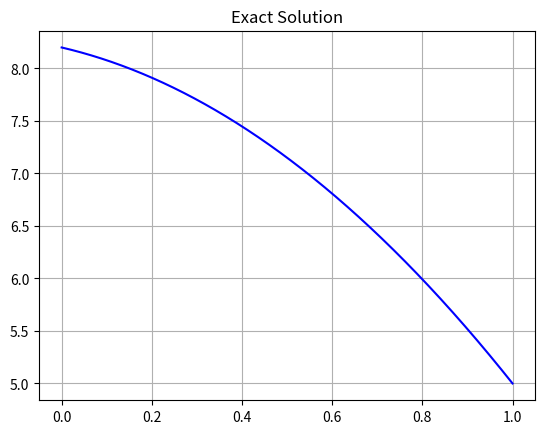
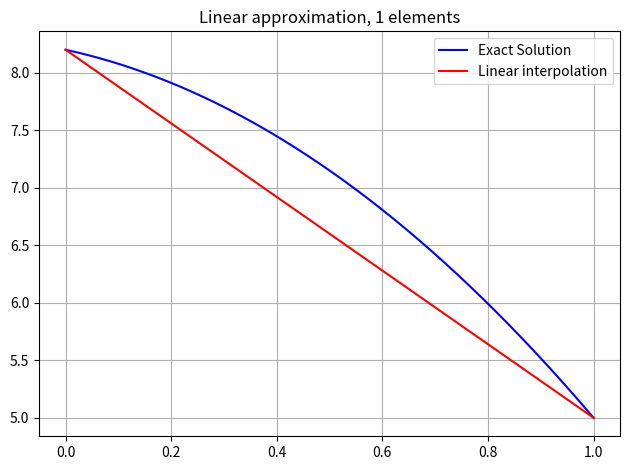
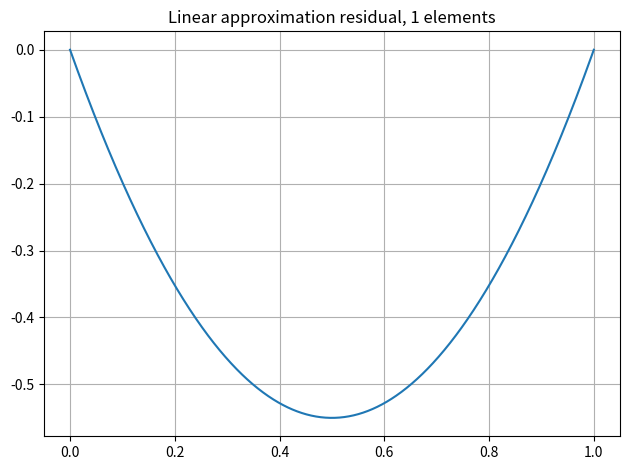
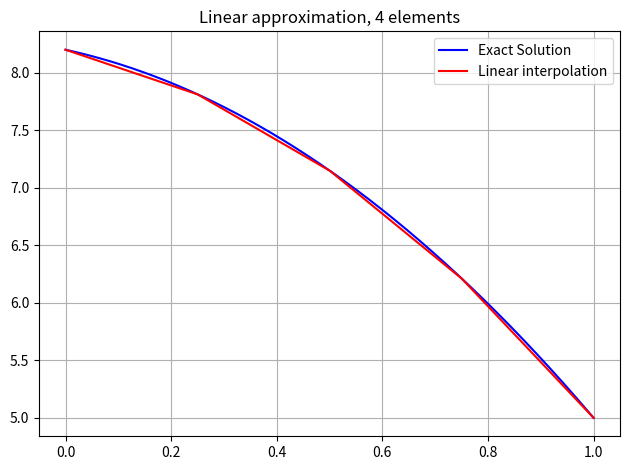
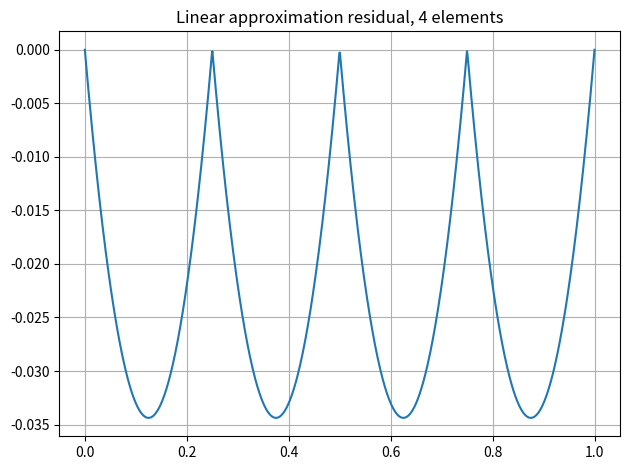
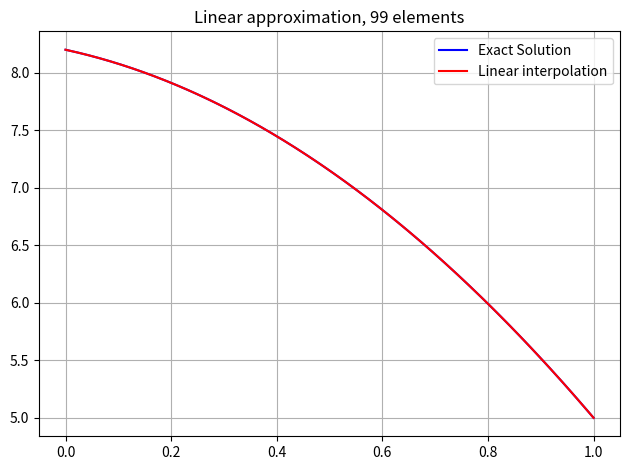
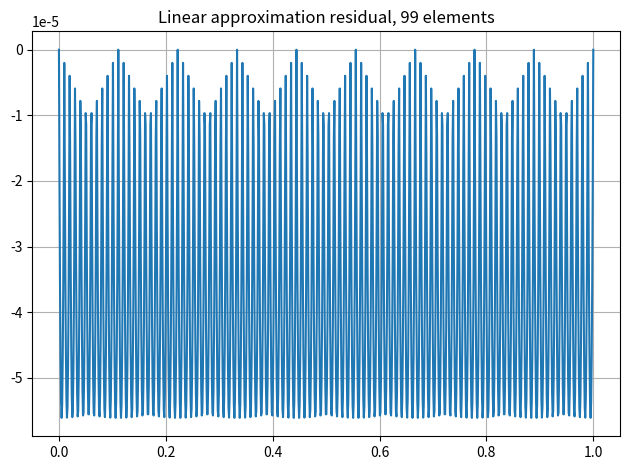
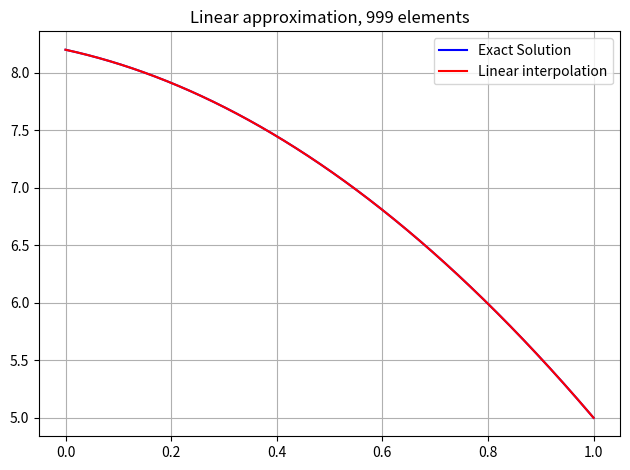
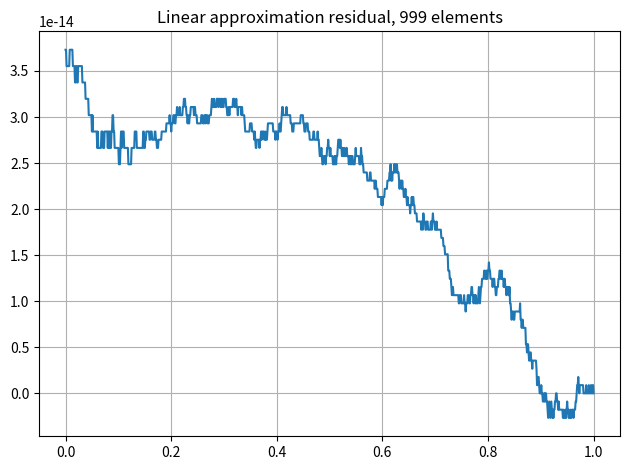
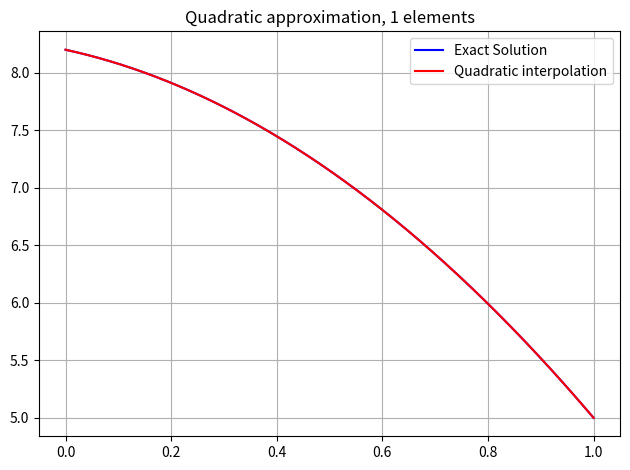
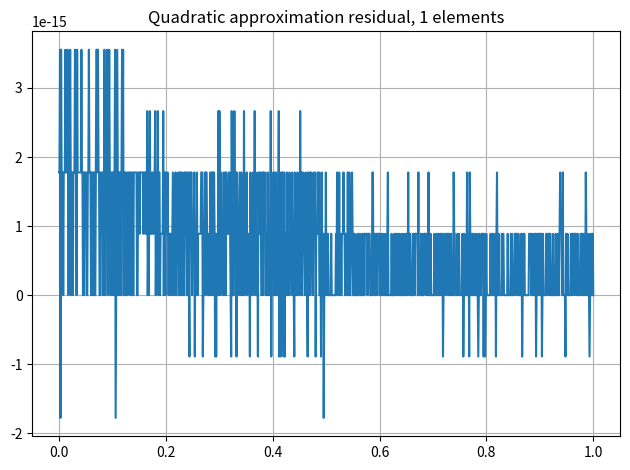
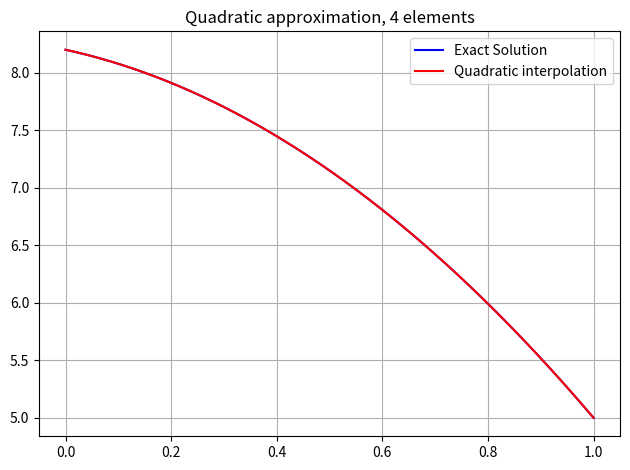
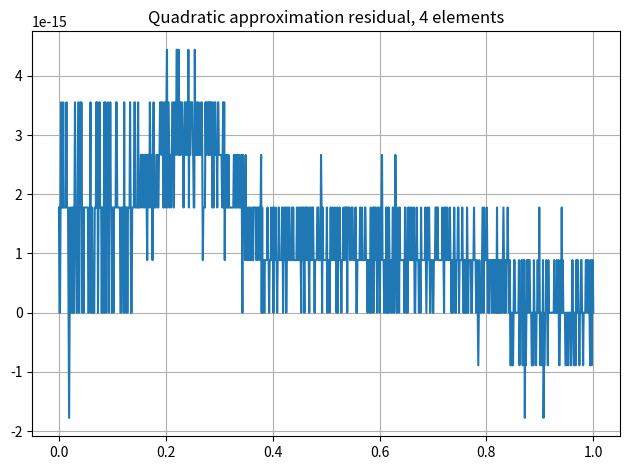
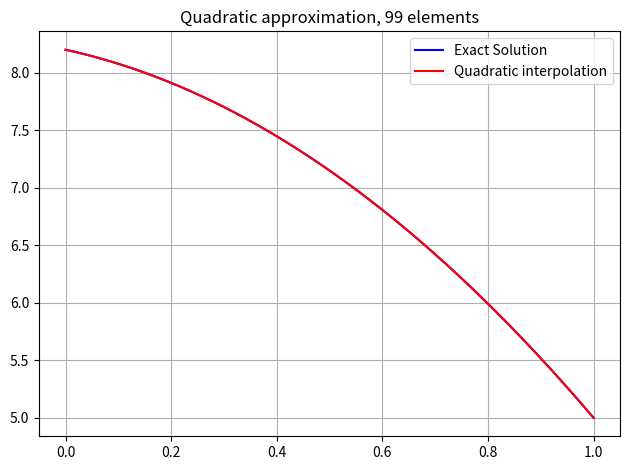
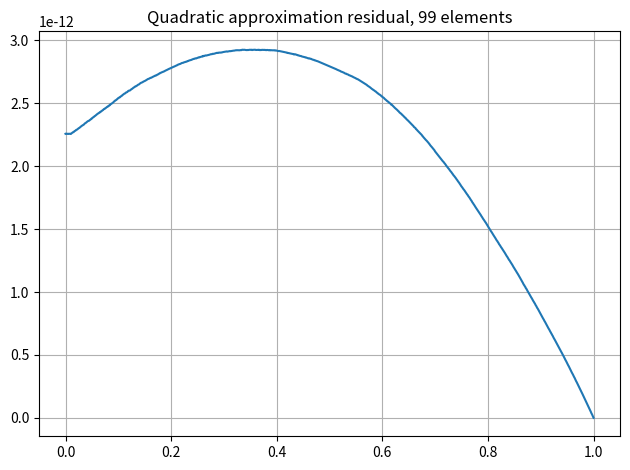
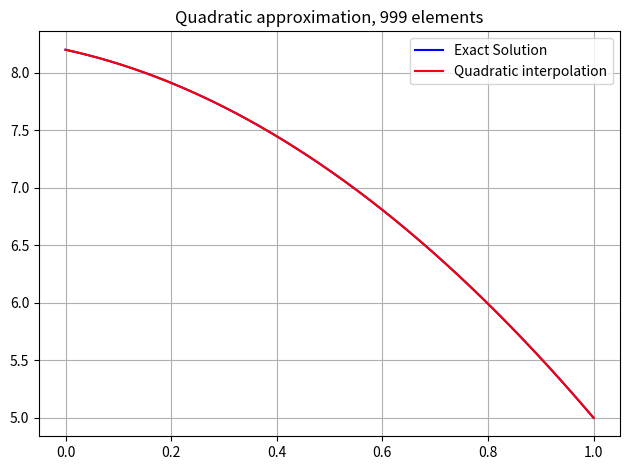

The script that saved these images, in order:
"""
P1_1.py

[redacted]

[redacted]
"""

import numpy as np
import matplotlib.pyplot as plt
import scipy
import os
import sys
import time
np.set_printoptions(linewidth=sys.maxsize,threshold=sys.maxsize, precision=3)

start_timer = time.time()
start_timer = time.time()
# Where to save the figures
PROJECT_ROOT_DIR = "."
IMAGES_PATH = os.path.join(PROJECT_ROOT_DIR, "images", "ME6570", "P1_1")
os.makedirs(IMAGES_PATH, exist_ok=True)
def save_fig(fig_id, tight_layout=True, fig_extension="png", resolution=300):
    path = os.path.join(IMAGES_PATH, fig_id + "." + fig_extension)
    print("Saving figure", fig_id)
    if tight_layout:
        plt.tight_layout()
    plt.savefig(path, format=fig_extension, dpi=resolution)

#------------------------------------------------------------------------------


class ApproxODE:

    def __init__(self, A, k, Q, L, c_bar, q_bar, n_nodes, n_elements, order_of_approx):
        self.A = A
        self.k = k
        self.Q = Q
        self.L = L
        self.c_bar = c_bar
        self.q_bar = q_bar
        self.n_nodes = n_nodes
        self.n_elements = n_elements
        self.order_of_approx = order_of_approx

    def solve_diffusion(self):
        self.h_e = self.L/self.n_elements
        # print("h_e:", self.h_e)
        self.K = self.get_kgl() # Works for 1st degree approx
        self.K2 = self.get_kgl2() # Works for n degree approx
        
        # print("K:\n", self.K)
        # print("K2:\n", self.K2)

        self.F = self.get_load()
        self.F2 = self.get_load2(self.K2)
        
        # print("F:\n", self.F)
        # print("F2:\n", self.F2)
        # self.load_test()
        self.K, self.F = self.apply_EBC(self.K, self.F) # Apply EBC to K and F
        self.K2, self.F2 = self.apply_EBC(self.K2, self.F2) # Apply EBC to K and F
        # print("K2 after EBC:\n", self.K2); print("F2 after EBC:\n", self.F2)

        # self.d = np.linalg.solve(self.K,self.F)
        # self.v = self.d
        self.x = np.linspace(0, self.L, self.n_nodes)

        self.d2 = np.linalg.solve(self.K2,self.F2)
        self.v2 = self.d2
        self.x2 = np.linspace(0, self.L, self.n_nodes)

        # print("\n\n\n")
        self.g = np.zeros(self.n_nodes)
        self.g[-1] = self.c_bar
        # self.c = self.v + self.g
        self.c2 = self.v2 + self.g
    def get_kgl(self):

        A = self.A*self.k/2/self.h_e*self.L
        B = -self.A*self.k/2/self.h_e*self.L
        # print("K1 A:", A); print("K1 B:", B)

        Ke = np.array([[A, B], 
                       [B, A]])

        iconn = np.arange(1, self.n_nodes+1)
        iconn = np.lib.stride_tricks.sliding_window_view(iconn, 2)

        K = np.zeros((self.n_nodes, self.n_nodes)) # preallocate the stiffness matrix
        for e in range(self.n_elements):
            for i in range(2): # indices i and j local, ii and jj global
                for j in range(2):
                    ii = iconn[e, i]
                    jj = iconn[e, j]
                    K[ii-1, jj-1] = K[ii-1, jj-1] + Ke[i, j]
        # print("K:", K)
        return K

    def get_kgl2(self):

        N = self.get_parent_functions()

        # All N_i functions are found for our problem, lets solve for reduced stiffness matrix...
        # kelm = [[0 for j in range(self.order_of_approx+1)] for i in range(self.order_of_approx+1)] # Create 8x8 python list. Don't use numpy array, it is storing sympy funcs
        kelm = np.zeros((self.order_of_approx+1, self.order_of_approx+1))
        dxds = self.h_e/2 # dx/ds
        dsdx = 2/self.h_e # ds/dx

        for i in range(self.order_of_approx+1):
            for j in range(self.order_of_approx+1):
                
                # Calculate each element of the reduced element stiffness matrix:
                # print("N_" + str(i) + ":", N[i])/
                Ni_prime = np.polyder(N[i])*dsdx # dsdx must be here. the polynomial here is a function of s, need this to be a function of x.
                # print("N_" + str(i) + "':", Ni_prime)
                Nj_prime = np.polyder(N[j])*dsdx
                # print("N_" + str(j) + "':", Nj_prime)

                f = self.A*self.k*Ni_prime*Nj_prime*dxds
                f_int = np.polyint(f)
                kelm[i, j] = f_int(1) - f_int(-1)
        
        # Reduced element stiffness matrix is found, now find whole element matrix
        iconn = self.get_iconn()
        # print(iconn)
        K = np.zeros((self.n_nodes, self.n_nodes))
        for e in range(self.n_elements):
            for i in range(self.order_of_approx+1): # indices i and j local, ii and jj global\
                for j in range(self.order_of_approx+1):
                               
                    ii = iconn[e,i]
                    jj = iconn[e,j]
                    K[ii, jj] = K[ii, jj] + kelm[i, j]
                    # print(K)
        return K

    def get_parent_functions(self):
        """
        Find all parent functions for our approximation. Using lagrange
        polynomials.
        """

        # Evenly spaced points on the s number line.
        s = np.linspace(-1, 1, self.order_of_approx+1)
        y = np.eye(self.order_of_approx+1)
        N = [] # Init list

        for i in range(self.order_of_approx+1):
            N.append(scipy.interpolate.lagrange(s, y[i, :]))
        return N
    
    def get_iconn(self):
        matrix = np.zeros((self.n_elements, self.order_of_approx+1), dtype='i')
        start = 0
        for i in range(self.n_elements):
            matrix[i, :] = np.arange(start, start+self.order_of_approx+1, dtype='i')
            start = start + self.order_of_approx
        return matrix

    def get_load(self):
        m1 = np.zeros(self.n_nodes)
        m1[0] = 1
        f1elm = self.A*self.q_bar*m1
        m2 = np.ones(self.n_nodes)
        m2[0] = .5
        m2[-1] = .5
        f2elm = self.Q*m2
        m3 = np.zeros(self.n_nodes)
        m3[-1] = self.c_bar/4*(self.L*self.h_e+.5*self.L*self.h_e**2)
        f3elm = -self.A*self.k*m3
        # print("f1elm:",f1elm);print("f2elm:",f2elm);print("f3elm:",f3elm)
        F = f1elm+f2elm+f3elm
        return F

    # def get_load2(self):
    #     F = np.zeros(self.n_nodes)
    #     Felm = np.zeros(self.order_of_approx+1)
    #     # f1elm = np.zeros(self.order_of_approx+1)
    #     f2elm = np.zeros(self.order_of_approx+1)
    #     f3elm = np.zeros(self.order_of_approx+1)
    #     N = self.get_parent_functions()
    #     dxds = self.h_e/2 # dx/ds
    #     dsdx = 2/self.h_e # ds/dx


    #     # f1elm[0] = 1
    #     # f1elm = self.A*self.q_bar*f1elm
    #     # print("N:\,",N);print("N[-1]:",N[-1])

    #     for i in range(self.order_of_approx+1):
    #         f2_toint = np.polyint(N[i]*dxds)
    #         f2elm[i] = self.Q*(f2_toint(1) - f2_toint(-1))

    #         Nn_prime = np.polyder(N[-1])*dsdx # dsdx must be here. the polynomial here is a function of s, need this to be a function of x.
    #         f3_toint = np.polyint(N[i]*Nn_prime*dxds)
    #         f3elm[i] = f3_toint(1) - f3_toint(-1)
    #         print("Nn_prime:",Nn_prime);print("f3_toint:",f3_toint);print("f3elm[i]",f3elm[i])
    #     f2elm = self.Q*f2elm
    #     f3elm = -self.A*self.k*self.c_bar*f3elm
    #     print("f2elm_2:",f2elm);print("f3elm_2:",f3elm)
    #     Felm = +f2elm+f3elm
    #     iconn = self.get_iconn()
    #     for e in range(self.n_elements):
    #         for i in range(self.order_of_approx+1): # indices i and j local, ii and jj global
    #                 ii = iconn[e,i]
    #                 F[ii] = F[ii] + Felm[i]
    #                 # print(F)
    #     f1 = np.zeros(self.n_nodes)
    #     f1[0] = 1
    #     f1 = self.A*self.q_bar*f1
    #     F = f1+F
    #     return F
    
    def get_load2(self, K):
        F = np.zeros(self.n_nodes)
        f1 = np.zeros(self.n_nodes)
        f2 = np.zeros(self.n_nodes)
        f2elm = np.zeros(self.order_of_approx+1)
        N = self.get_parent_functions()
        dxds = self.h_e/2 # dx/ds
        dsdx = 2/self.h_e # ds/dx

        f1[0] = 1
        f1 = self.A*self.q_bar*f1

        for i in range(self.order_of_approx+1):
            f2_toint = np.polyint(N[i]*dxds)
            f2elm[i] = self.Q*(f2_toint(1) - f2_toint(-1))

            # Nn_prime = np.polyder(N[-1])*dsdx # dsdx must be here. the polynomial here is a function of s, need this to be a function of x.
            # f3_toint = np.polyint(N[i]*Nn_prime*dxds)
            # f3elm[i] = f3_toint(1) - f3_toint(-1)
            # print("Nn_prime:",Nn_prime);print("f3_toint:",f3_toint);print("f3elm[i]",f3elm[i])
        # f3elm = -self.A*self.k*self.c_bar*f3elm
        # print("f2elm_2:",f2elm)
        iconn = self.get_iconn()
        for e in range(self.n_elements):
            for i in range(self.order_of_approx+1): # indices i and j local, ii and jj global
                    ii = iconn[e,i]
                    f2[ii] = f2[ii] + f2elm[i]
    

        f3 = -self.c_bar*K[:, -1] # Defined in report. Last term is just last column of stiffness matrix

        # print("get_load2")
        # print("f1:", f1)
        # print("f2:", f2)
        # print("f3:", f3)
        F = f1+f2+f3
        return F

    def load_test(self):
        N = self.get_parent_functions()
        for i in range(len(N)):
            f_int = np.polyint(N[i])
            f_int= f_int(1) - f_int(-1)


    def apply_EBC(self, K, F):
        K[-1, :] = 0
        K[:, -1] = 0
        K[-1, -1] = 1
        F[-1] = 0

        return K, F
        # print("K:", self.K)
        # print("F:", self.F)

        # This will force d(I)=0, then v=sum d_i*psi_i. I is the node that 
        # the EBC is located at



A = 0.25
k = 0.1 # Diffusion coefficient [m^2 s^-1]
Q = 0.11
L = 1 # Length of rod
c_bar = 5 # Concentration [kg m^-2]
q_bar = 0.1 # Diffusion flux [kg m^-2 s^-1]


x = np.linspace(0,L,1000)
# c = q_bar/k*L + Q*L**2/2 + c_bar - q_bar/k*x - Q/2/A/k*x**2
c = -Q/2/A/k*x**2 - q_bar/k*x
raise1 = c_bar-c[-1] # Enforce EBC
print("raise:", raise1)
c = c + raise1
plt.figure()
plt.title("Exact Solution")
plt.plot(x, c, 'b')
plt.grid(True)


# A, k, Q, L, c_bar, q_bar, n_nodes, n_elements, order_of_approx
L1 = ApproxODE(A, k, Q, L, c_bar, q_bar, 2, 1, 1)
L1.solve_diffusion()
L2 = ApproxODE(A, k, Q, L, c_bar, q_bar, 5, 4, 1)
L2.solve_diffusion()
L3 = ApproxODE(A, k, Q, L, c_bar, q_bar, 100, 99, 1)
L3.solve_diffusion()
L4 = ApproxODE(A, k, Q, L, c_bar, q_bar, 1000, 999, 1)
L4.solve_diffusion()
linear_list = [L1, L2, L3, L4]

counter = 1
for approx in linear_list:
    interpolation = scipy.interpolate.interp1d(approx.x, approx.c2, kind="linear")
    print(interpolation)
    plt.figure()
    plt.plot(x, c, 'b', label='Exact Solution')
    plt.plot(x, interpolation(x), 'r', label='Linear interpolation')
    plt.title("Linear approximation, " + str(approx.n_elements) + " elements")
    plt.grid(True)
    plt.legend()
    save_fig("Linear"+str(counter))

    residual = interpolation(x)-c
    plt.figure()
    plt.plot(x, residual)
    plt.title("Linear approximation residual, " + str(approx.n_elements) + " elements")
    plt.grid(True)
    save_fig("Linear"+str(counter)+"_residual")

    counter = counter + 1

Q1 = ApproxODE(A, k, Q, L, c_bar, q_bar, 3, 1, 2)
Q1.solve_diffusion()
Q2 = ApproxODE(A, k, Q, L, c_bar, q_bar, 9, 4, 2)
Q2.solve_diffusion()
Q3 = ApproxODE(A, k, Q, L, c_bar, q_bar, 199, 99, 2)
Q3.solve_diffusion()
Q4 = ApproxODE(A, k, Q, L, c_bar, q_bar, 1999, 999, 2)
Q4.solve_diffusion()
quadratic_list = [Q1, Q2, Q3, Q4]

counter = 1
for approx in quadratic_list:
    interpolation = scipy.interpolate.interp1d(approx.x, approx.c2, kind="quadratic")
    print(interpolation)
    plt.figure()
    plt.plot(x, c, 'b', label='Exact Solution')
    plt.plot(x, interpolation(x), 'r', label='Quadratic interpolation')
    plt.title("Quadratic approximation, " + str(approx.n_elements) + " elements")
    plt.grid(True)
    plt.legend()
    save_fig("Quadratic"+str(counter))

    residual = interpolation(x)-c
    plt.figure()
    plt.plot(x, residual)
    plt.title("Quadratic approximation residual, " + str(approx.n_elements) + " elements")
    plt.grid(True)
    save_fig("Quadratic"+str(counter)+"_residual")

    counter = counter + 1

C1 = ApproxODE(A, k, Q, L, c_bar, q_bar, 4, 1, 3)
C1.solve_diffusion()
C2 = ApproxODE(A, k, Q, L, c_bar, q_bar, 13, 4, 3)
C2.solve_diffusion()
cubic_list = [C1, C2]

counter = 1
for approx in cubic_list:
    interpolation = scipy.interpolate.interp1d(approx.x, approx.c2, kind="cubic")
    print(interpolation)
    plt.figure()
    plt.plot(x, c, 'b', label='Exact Solution')
    plt.plot(x, interpolation(x), 'r', label='Cubic interpolation')
    plt.title("Cubic approximation, " + str(approx.n_elements) + " elements")
    plt.grid(True)
    plt.legend()
    save_fig("Cubic"+str(counter))

    residual = interpolation(x)-c
    plt.figure()
    plt.plot(x, residual)
    plt.title("Cubic approximation residual, " + str(approx.n_elements) + " elements")
    plt.grid(True)
    save_fig("Cubic"+str(counter)+"_residual")

    counter = counter + 1


print("Runtime:", time.time()-start_timer)
plt.show()

